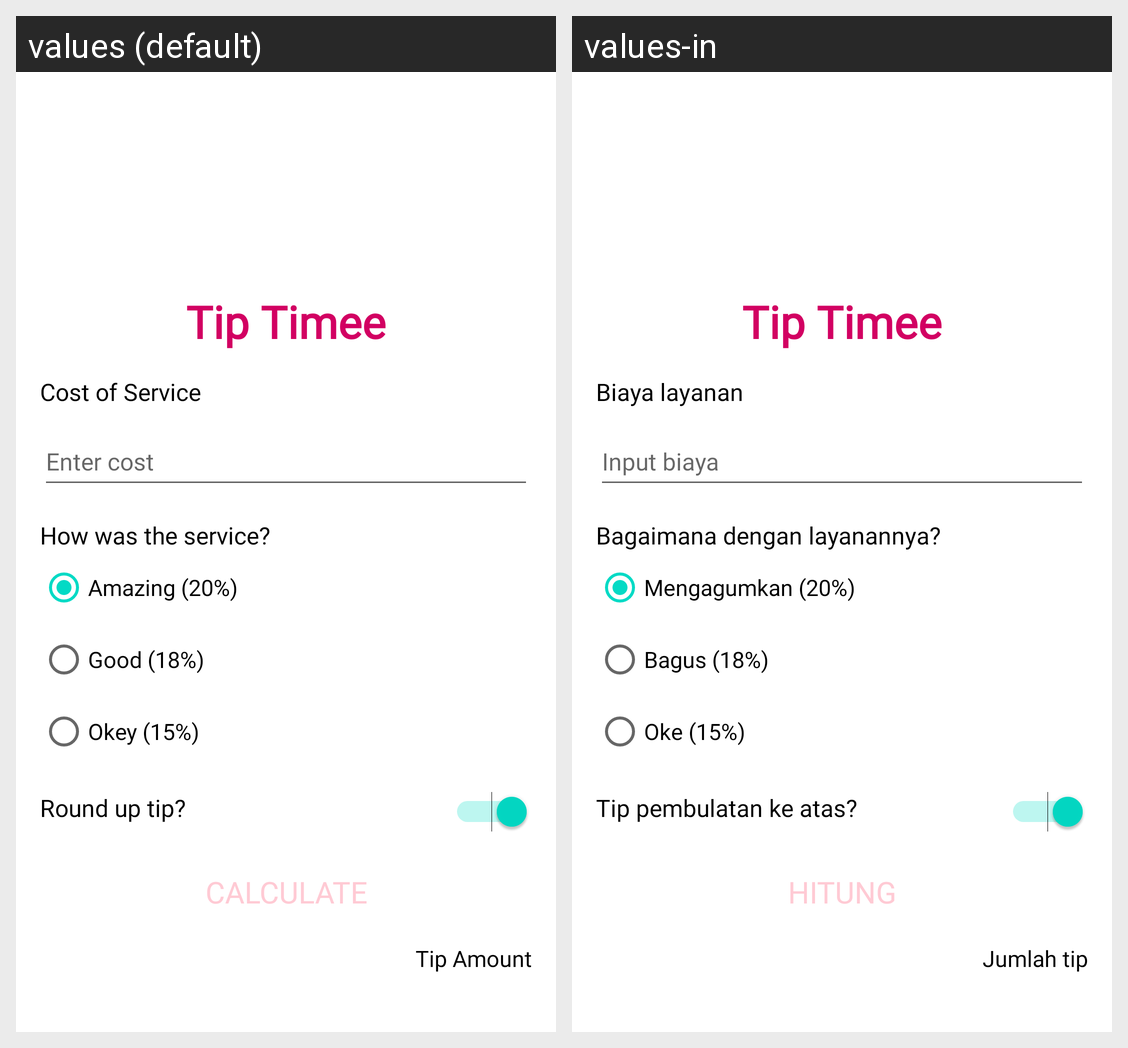

Translations of the strings shown on this Android screen, per locale in the grid:
Android screen res/layout/activity_main.xml rendered under 2 locales, left to right: values (default), values-in. Device: Nexus 5 (rendered at 1080×1920; each locale shown at half size, 540×960, under a caption strip naming it); theme Theme.TipTimee.
Strings drawn on this screen, with the default value and each locale's value (text and hints the layout hard-codes, and strings that could not be matched under every locale, appear in the picture but are not listed):

app_name
  values: Tip Timee
  values-in: Tip Timee

string1
  values: Cost of Service
  values-in: Biaya layanan

hint1
  values: Enter cost
  values-in: Input biaya

string2
  values: How was the service?
  values-in: Bagaimana dengan layanannya?

choice1
  values: Amazing (20%)
  values-in: Mengagumkan (20%)

choice2
  values: Good (18%)
  values-in: Bagus (18%)

choice3
  values: Okey (15%)
  values-in: Oke (15%)

string3
  values: Round up tip?
  values-in: Tip pembulatan ke atas?

button
  values: CALCULATE
  values-in: HITUNG

string4
  values: Tip Amount
  values-in: Jumlah tip
